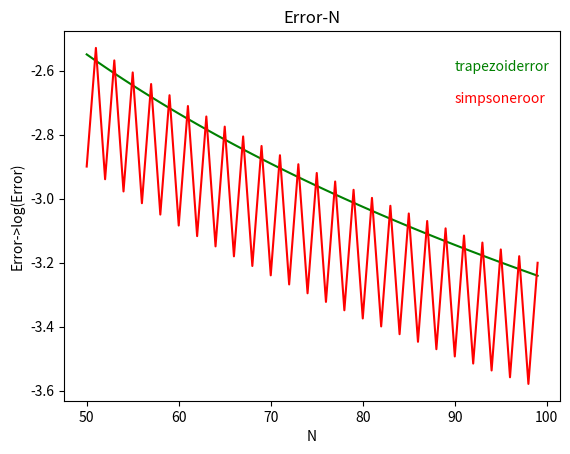

Write Python code to recreate this figure.
import numpy as np
import matplotlib.pyplot as mpl
import math


def simpsonIntegral(function, xmin, xmax, N):
    dx = (xmax - xmin) / N
    X = []
    Y = []
    for i in range(N + 1):
        X.append(xmin + i * dx)
        Y.append(function(xmin + i * dx))
    s = Y[0] + Y[-1]
    for i in range(1, N - 1):
        if i % 2 != 0:
            s += 2 * function(X[i])
        else:
            s += 4 * function(X[i])
    s *= dx / 3
    return s


def trapezoidIntegral(function, xmin, xmax, N):
    dx = (xmax - xmin) / N
    X = []
    Y = []
    for i in range(N + 1):
        X.append(xmin + i * dx)
        Y.append(function(xmin + i * dx))
    s = Y[0] + Y[-1]
    for i in range(1, N - 1):
        s += 2 * function(X[i])
    s *= dx / 2
    return s


if __name__ == '__main__':
    function = lambda x: math.sin(x)
    xmin = 1
    xmax = 5
    N = 40
    real = np.cos(1) - np.cos(5)
    s = trapezoidIntegral(function, xmin, xmax, N)
    s = simpsonIntegral(function, xmin, xmax, N)
    trapezoiderror = []
    simpsoneroor = []
    X = list(range(50,100, 1))
    for i in X:
        trapezoiderror.append(trapezoidIntegral(function, xmin, xmax, i) - real)
        simpsoneroor.append(simpsonIntegral(function, xmin, xmax, i) - real)
        pass
    mpl.title('Error-N')
    mpl.xlabel('N')
    mpl.ylabel('Error->log(Error)')
    mpl.text(90,-2.6,'trapezoiderror', color='green')
    mpl.text(90,-2.7,'simpsoneroor',color = 'red')
    mpl.plot(X, np.log(trapezoiderror), color='green')
    mpl.plot(X, np.log(simpsoneroor), color='red')
    mpl.show()
